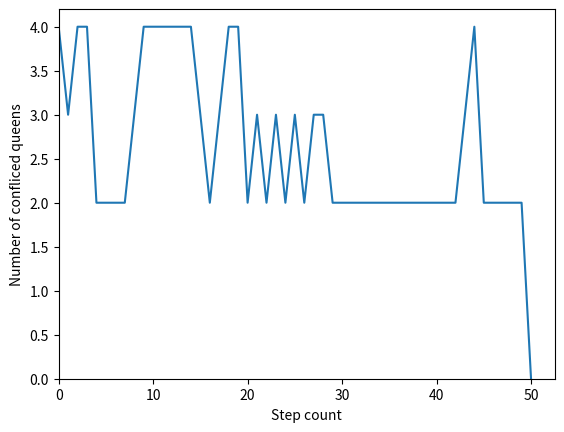
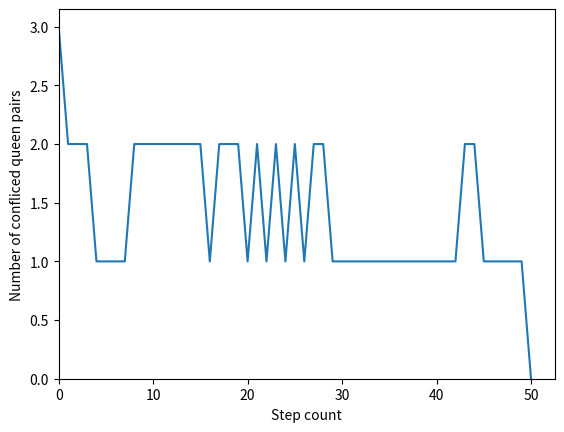

Generate these figures, in order, with matplotlib:
from random import randint
from operator import add
import time
import sys
import argparse

import numpy as np
import matplotlib.pyplot as plt


class Queen: 
    def __init__(self, col ,row, pairs=0): 
        self.col = col 
        self.row = row
        self.pairsCount = pairs

    def __str__(self):
        return '\nCol={}, Row={}'.format(self.col, self.row)

    def __repr__(self):
        return '\nCol={}, Row={}'.format(self.col, self.row)

    def __eq__(self,other): 
        return self.col == other.col

    def __ne__(self,other):
        return not self.__eq__(other)

class puzzle: 
    def __init__(self, n, array=None): 
    
        #random initial state, could be greedy
        self.queens = []
        if array is not None : 
            for i in range(n): 
                self.queens.append(Queen(i, array[i]))
        else : 
            # for i in range(n): 
                # self.queens.append(Queen(i,randint(0,n - 1)))
            self.queens = createBoard(n)
        self.conflictQueens = []
        self.pairsCount = countPairs(self, n)
        
    def __str__(self):
        return '\n Pairs = {}\n conflicted Queens = {}'.format(self.pairsCount, self.conflictQueens)

    def __repr__(self):
        return '\n Pairs = {} conflicted Queens = {}'.format(self.pairsCount, self.conflictQueens)

def createBoard(N):
    '''
    Creates the inital state of the board by adding the next queen to the spot with the least conflicts O(2n^2)
    ---------------------------
    Params:
        n: the size of the board
    returns:
        puzzle: a 1-d list of size n containing a queen at each column
    '''
    row = np.zeros(N, dtype=np.int16)
    ld = np.zeros(N + N, dtype=np.int16)
    rd = np.zeros(N + N, dtype=np.int16)

    r = np.random.randint(0, N)

    row[r] = 1
    ld[r] = 1
    rd[N - r] = 1

    queens = [Queen(0, r)]

    for col in range(1, N): # O(N)

        if N >= 100000:
            if col % 1000 == 0:
                print("Progress: {}/{}".format(col, N), end='\r') 

        p = ld[col: col + N]
        q = (rd[col + 1: col + N + 1])[::-1]
        total = row + p + q # O(N)
        minT = np.where(total == total.min())[0] # O(N)
        r = np.random.randint(0, minT.shape[0])
        r = minT[r]

        row[r] += 1
        ld[r + col] += 1
        rd[N - r + col] += 1

        queens.append(Queen(col, r))
    print()
    return queens

def countPairs(puzzle, n):
    '''
    Counts the total number of pairs in the board O(4n)
    ---------------------------
    Params:
        puzzle: A puzzle for the current state
        n: the size of the board
    returns:
        counts: the count of the pairs
    '''
    count = 0
    f_row = [0] * n
    f_mdiag = [0] * (n + n)
    f_sdiag = [0] * (n + n)
    queens = puzzle.queens
    puzzle.conflictQueens = []

    cRow = dict({})
    cmD = dict({})
    csD = dict({})

    for i in range(n): # O(n)
        row = queens[i].row
        f_row[row] += 1
        if f_row[row] > 1:
            cRow[row] = True
        f_mdiag[row + i] += 1
        if f_mdiag[row + i] > 1:
            cmD[row + i] = True
        f_sdiag[n - row + i] += 1
        if f_sdiag[n - row + i] > 1:
            csD[n - row + i] = True

    for i in range(n + n): # O(2n)
        x, y, z = 0, 0, 0

        if i < n:
            x = f_row[i]
        y = f_mdiag[i]
        z = f_sdiag[i]

        count += (x * (x - 1)) // 2
        count += (y * (y - 1)) // 2
        count += (z * (z - 1)) // 2

    for q in queens: # O(n)

        if q.row in cRow or q.row + q.col in cmD or n - q.row + q.col in csD:
            puzzle.conflictQueens.append(q)
    return count

def localSearch(puzzle, maxSteps, n):
    '''
    Performs min conflics local search of the puzzle O(6n)
    ---------------------------
    Params:
        puzzle: A puzzle for the current state
        maxSteps: The maximum number of steps to try before aborting
        n: the size of the board
    returns:
        The finished puzzle
        The number of steps
        If it was solved
    '''
    global conflicts
    global conflictspair
    savedInstances = dict({})
    blacklistedQueens = []
    lastCount = 0 
    thisCount = 1
    for i in range(maxSteps): # O(k)
        if i %100 == 0: 
            print("Amount of Steps: {:5}".format(i), end='\r')

        if lastCount == thisCount:
            for queen in puzzle.conflictQueens: 
                if (queen.col, queen.row) not in savedInstances: 
                    savedInstances[(queen.col,queen.row)] = True
        else : 
            savedInstances = dict({})

        m = len(puzzle.conflictQueens)    

        index = randint(0, m - 1)
        currentQueen = puzzle.conflictQueens[index]

        pairMin, minRow = findMinimum(currentQueen.row,currentQueen.col, puzzle,n,savedInstances) # O(2n)
        if (minRow != currentQueen.row): 
            puzzle.queens[currentQueen.col].row = minRow
            puzzle.queens[currentQueen.col].pairsCount = pairMin
            if (currentQueen.col, currentQueen.row) not in savedInstances: 
                savedInstances[(currentQueen.col,currentQueen.row)] = True
        else:
            if (currentQueen.col, currentQueen.row) not in savedInstances: 
                savedInstances[(currentQueen.col,currentQueen.row)] = True

        puzzle.pairsCount = countPairs(puzzle,n) # O(4n)
        lastCount = thisCount 
        thisCount = puzzle.pairsCount
        #append count to conflict(s) array
        conflicts.append(len(puzzle.conflictQueens))
        conflictspair.append(puzzle.pairsCount)
        if puzzle.pairsCount == 0: 
            return puzzle, i, True
    return puzzle, i, False

def findMinimum(cRow, cCol, puzzle, n, savedInstances):
    '''
    Finds the next move to do for a given queen that will minimize the conflicts O(2n)
    ---------------------------
    Params:
        row: The row of the current queen
        col: The column of the current queen
        puzzle: A puzzle for the current state
        n: the size of the board
        savedInstance: A small buffer of previous moves used for dealing with plateaus
    returns:
        The new count for the conflicts
        The row to move the queen too
    '''

    total = np.zeros(n)
    queens = puzzle.queens

    for i in range(n): # O(n)

        row = queens[i].row
        if i != cCol:
            total[row] += 1

        if cCol <= row + i <= cCol + (n - 1):
            total[row + i - cCol] += 1
        if cCol + 1 <= n - row + i <= n + cCol:
            total[abs((n - row + i) - (n + cCol))] += 1

    mins = np.where(total == total.min())[0] # O(n)

    i = np.random.randint(0, mins.shape[0])
    r = mins[i]

    while len(mins) > 1 and (cCol, r) in savedInstances:
        mins = np.delete(mins, i)
        i = randint(0, len(mins) - 1)
        r = mins[i]
    
    if len(mins) == 1:
        return total[mins[0]], mins[0]
    else:
        return total[mins[i]], mins[i]


def printBoard(puzzle):
    '''
    Prints the board with index 0, 0 at the botton left corner
    ---------------------------
    Params:
        puzzle: A puzzle for the current state
    prints:
        prints the board
    '''
    arr = puzzle.queens
    for i in range(n-1 , -1 ,-1 ):#rows 
        for j in range(n):#column
            if arr[j].row == i: 
                print("Q|",end = "")
            else : 
                print(".|",end="")
        print()
    print("Pairs = {}".format(puzzle.pairsCount))
#was not sure if you wanted the count of the pairs of the conlfited queens or just the total numnber of confliced queens
conflicts=[]
conflictspair=[]
if __name__ == "__main__": 

    parser = argparse.ArgumentParser(description="Solve n-queens")

    parser.add_argument("--n", default=-1, type=int, help="The size of the board (nxn) with n queens (default: 8)")
    parser.add_argument("--file", default=None, help="Read initial state of the board from a file")
    parser.add_argument("--maxsteps", default=4000, type=int, help="The maximum amout of steps to try before giving up")
    parser.add_argument('args', nargs='*', help="if an integer is put here it will be used as n if n is not provided")

    args = parser.parse_args()

    if args.n != -1:
        n = args.n
    elif len(args.args) > 0:
        n = int(args.args[0])
    else:
        n = 8

    if args.file is not None:
        initialPos = []
        with open(args.file, 'r') as f:
            for line in f:
                initialPos.append(int(line))
        newPuzzle = puzzle(n, initialPos)
    else:
        print("Generating board")
        t = time.time()
        newPuzzle = puzzle(n)
        print("Board Generated in {:.5f}s".format(time.time() - t))

    if n < 17:
        printBoard(newPuzzle)
    else:
        print("Initial Pairs = {}".format(newPuzzle.pairsCount))

    if newPuzzle.pairsCount != 0:

        t = time.time()
        solution, i, solved = localSearch(newPuzzle, args.maxsteps, n)
        print("Time: {:.5f}s".format(time.time() - t))
        if solved: 
            print("=====================SOLUTION FOUND IN {} STEPS=====================".format(i))
            if n < 17:
                printBoard(solution)
            else:
                print("Initial Pairs = {}".format(newPuzzle.pairsCount))
            # else : 
                # print(solution)
        else: 
            print("=====================NO SOLUTION FOUND AFTER {} STEPS=====================".format(i))
            if n < 17:
                printBoard(solution)
            else:
                print("Initial Pairs = {}".format(newPuzzle.pairsCount))
            # else : 
                # print(solution)
    #ploting the conflict count
    plt.plot(conflicts)
    plt.xlim(left=0)        
    plt.ylim(bottom=0)
    plt.ylabel('Number of confliced queens')
    plt.xlabel('Step count')
    plt.savefig('n-queens-conflict-count-plot.png')
    plt.close()
    #ploting the conflict pair count
    plt.plot(conflictspair)
    plt.xlim(left=0)        
    plt.ylim(bottom=0)
    plt.ylabel('Number of confliced queen pairs')
    plt.xlabel('Step count')
    plt.savefig('n-queens-conflict-pair-count-plot.png')
    plt.close()
